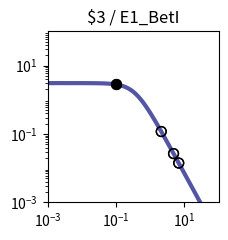

The script that saved this image: (Note: this script raises an exception after producing the figure.)
import matplotlib.pyplot as plt
import matplotlib.ticker as ticker
import numpy as np

fig, ax = plt.subplots(figsize=(2.5,2.5))

plt.xlim(1.000000e-03, 1.000000e+02)
plt.ylim(1.000000e-03, 1.000000e+02)

x = np.array([1.000000e-03,1.122018e-03,1.258925e-03,1.412538e-03,1.584893e-03,1.778279e-03,1.995262e-03,2.238721e-03,2.511886e-03,2.818383e-03,3.162278e-03,3.548134e-03,3.981072e-03,4.466836e-03,5.011872e-03,5.623413e-03,6.309573e-03,7.079458e-03,7.943282e-03,8.912509e-03,1.000000e-02,1.122018e-02,1.258925e-02,1.412538e-02,1.584893e-02,1.778279e-02,1.995262e-02,2.238721e-02,2.511886e-02,2.818383e-02,3.162278e-02,3.548134e-02,3.981072e-02,4.466836e-02,5.011872e-02,5.623413e-02,6.309573e-02,7.079458e-02,7.943282e-02,8.912509e-02,1.000000e-01,1.122018e-01,1.258925e-01,1.412538e-01,1.584893e-01,1.778279e-01,1.995262e-01,2.238721e-01,2.511886e-01,2.818383e-01,3.162278e-01,3.548134e-01,3.981072e-01,4.466836e-01,5.011872e-01,5.623413e-01,6.309573e-01,7.079458e-01,7.943282e-01,8.912509e-01,1.000000e+00,1.122018e+00,1.258925e+00,1.412538e+00,1.584893e+00,1.778279e+00,1.995262e+00,2.238721e+00,2.511886e+00,2.818383e+00,3.162278e+00,3.548134e+00,3.981072e+00,4.466836e+00,5.011872e+00,5.623413e+00,6.309573e+00,7.079458e+00,7.943282e+00,8.912509e+00,1.000000e+01,1.122018e+01,1.258925e+01,1.412538e+01,1.584893e+01,1.778279e+01,1.995262e+01,2.238721e+01,2.511886e+01,2.818383e+01,3.162278e+01,3.548134e+01,3.981072e+01,4.466836e+01,5.011872e+01,5.623413e+01,6.309573e+01,7.079458e+01,7.943282e+01,8.912509e+01,1.000000e+02,])
y = np.array([3.064938e+00,3.064923e+00,3.064905e+00,3.064883e+00,3.064855e+00,3.064821e+00,3.064779e+00,3.064727e+00,3.064663e+00,3.064584e+00,3.064486e+00,3.064366e+00,3.064217e+00,3.064033e+00,3.063806e+00,3.063525e+00,3.063179e+00,3.062752e+00,3.062224e+00,3.061572e+00,3.060768e+00,3.059776e+00,3.058551e+00,3.057039e+00,3.055175e+00,3.052876e+00,3.050041e+00,3.046548e+00,3.042245e+00,3.036947e+00,3.030430e+00,3.022421e+00,3.012588e+00,3.000533e+00,2.985777e+00,2.967755e+00,2.945795e+00,2.919121e+00,2.886839e+00,2.847944e+00,2.801333e+00,2.745835e+00,2.680259e+00,2.603476e+00,2.514515e+00,2.412703e+00,2.297807e+00,2.170178e+00,2.030873e+00,1.881706e+00,1.725216e+00,1.564534e+00,1.403144e+00,1.244593e+00,1.092183e+00,9.487108e-01,8.162870e-01,6.962659e-01,5.892676e-01,4.952741e-01,4.137677e-01,3.438797e-01,2.845294e-01,2.345395e-01,1.927237e-01,1.579471e-01,1.291638e-01,1.054355e-01,8.593860e-02,6.996184e-02,5.689857e-02,4.623681e-02,3.754794e-02,3.047541e-02,2.472418e-02,2.005113e-02,1.625660e-02,1.317705e-02,1.067883e-02,8.652897e-03,7.010433e-03,5.679157e-03,4.600309e-03,3.726156e-03,3.017946e-03,2.444234e-03,1.979515e-03,1.603106e-03,1.298241e-03,1.051333e-03,8.513706e-04,6.894323e-04,5.582905e-04,4.520904e-04,3.660896e-04,2.964472e-04,2.400520e-04,1.943846e-04,1.574045e-04,1.274592e-04,1.032107e-04,])
c = "#5455a4"

hi_x = np.array([9.923007e-02,9.923007e-02,])
hi_y = np.array([2.804727e+00,2.804727e+00,])
lo_x = np.array([4.808297e+00,6.812297e+00,4.808297e+00,6.812297e+00,2.103230e+00,2.103230e+00,])
lo_y = np.array([2.665970e-02,1.413529e-02,2.665970e-02,1.413529e-02,1.177274e-01,1.177274e-01,])

plt.loglog(x,y,lw=3,color=c)
plt.scatter(hi_x,hi_y,marker='o',s=50,color='black',zorder=10)
plt.scatter(lo_x,lo_y,marker='o',s=50,edgecolors='black',color='none',zorder=10)

plt.title("$3 / E1_BetI")

ax.xaxis.set_major_locator(ticker.LogLocator(numticks=3))
ax.yaxis.set_major_locator(ticker.LogLocator(numticks=3))

ax.set_aspect('equal')
plt.tight_layout()

plt.savefig("/content/output/0x1D/response_plot_$3_E1_BetI.png", bbox_inches='tight')
